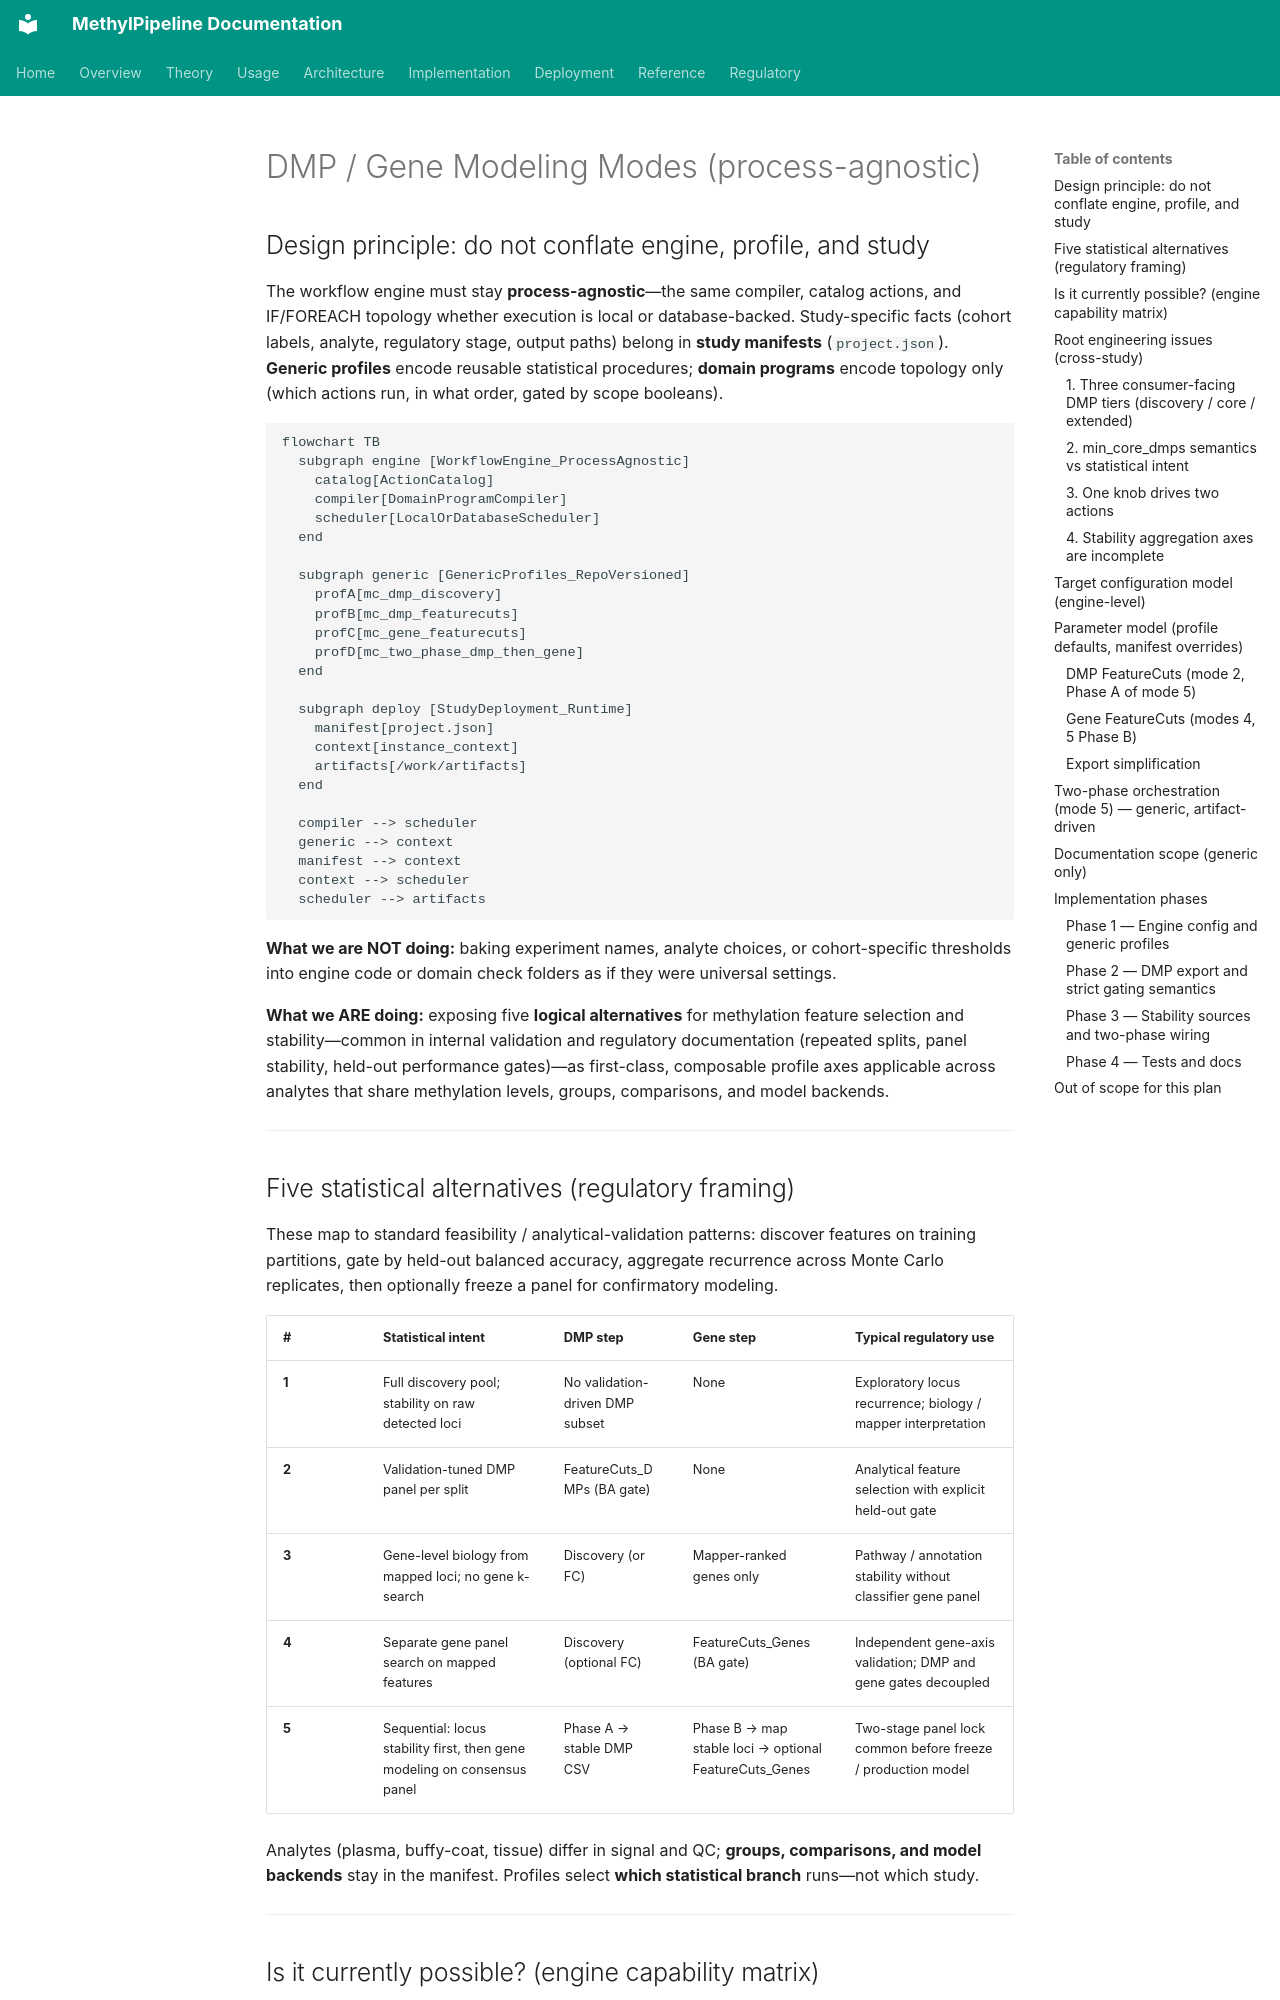

repository: Goliath-Research/GoliathWorkflow · page: plans/dmp_gene_modeling_modes_c0d0bad6.plan/index.html · generator: mkdocs

---
name: DMP Gene Modeling Modes
overview: Formalize five statistically distinct DMP/gene modeling alternatives as process-agnostic engine capabilities and generic pipeline profiles—decoupled from any single study, analyte, or domain check deployment.
azure_devops:
  type: Feature
  title: "DMP/gene modeling modes (historical)"
  work_item_id: 635
  epic_id: 413
todos:
  - id: architecture-layers-doc
    content: Document engine vs generic profile vs study manifest vs domain program in domain-program-language.md and composable-pipeline plan (no study-specific runbooks)
    status: pending
    work_item_id: 636
  - id: modeling-mode-enums
    content: Add dmp_modeling_mode / gene_modeling_mode + separate dmp/gene BA targets to MonteCarloConfig; seed generic profiles from pipeline_profiles.py only
    status: pending
    work_item_id: 637
  - id: generic-profile-presets
    content: Add/rename profile presets by statistical role (mc_dmp_discovery, mc_dmp_featurecuts, mc_gene_mapper, mc_gene_featurecuts, mc_two_phase_dmp_then_gene)—not by cohort name
    status: pending
    work_item_id: 638
  - id: mapper-gene-stability
    content: Add load_mapper_genes() and gene_axis=mapper in stability.py for mode 3 (mapper-ranked gene recurrence)
    status: pending
    work_item_id: 639
  - id: dmp-source-stable
    content: Extend gene FeatureCuts DMP source to stable panel for mode 5 Phase B (artifact-driven, not study-hardcoded)
    status: pending
    work_item_id: 640
  - id: dmp-export-simplify
    content: Replace classifier/core/extended consumer surface with dmps-*-selected.csv + strict min/max BA behavior in methyldmpselect/detector
    status: pending
    work_item_id: 641
  - id: two-phase-orchestration
    content: Generic two-phase profile pair (phase_a_dmp_stability + phase_b_gene_from_stable_dmps) wired via artifact paths in context, not domain-specific programs
    status: pending
    work_item_id: 642
  - id: tests-modes
    content: Unit/integration tests for all five statistical modes using fixture manifests only (workflow_engine/domain/fixtures)
    status: pending
    work_item_id: 643
isProject: false
---

# DMP / Gene Modeling Modes (process-agnostic)
